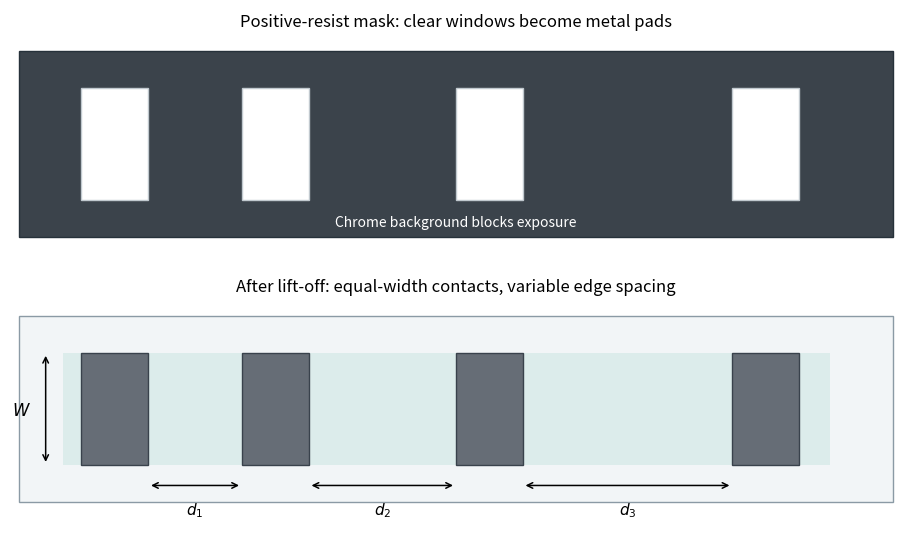

Generate this figure with matplotlib:
"""Original positive-resist TLM lift-off layout, Python 3.14 and matplotlib.

Schematic dimensions only; save the PNG basename into the current directory.
"""
import matplotlib
matplotlib.use('Agg')
import matplotlib.pyplot as plt
from matplotlib.patches import Rectangle

fig,axes=plt.subplots(2,1,figsize=(9,5.3),layout='constrained')
fig.patch.set_facecolor('white')
positions=[.8,2.6,5.0,8.1]
width=.75
for ax in axes:
    ax.set(xlim=(0,10),ylim=(0,3.1))
    ax.axis('off')
ax=axes[0]
ax.add_patch(Rectangle((.1,.35),9.8,2.25,fc='#3b434b',ec='#26313a'))
for x in positions:ax.add_patch(Rectangle((x,.8),width,1.35,fc='white',ec='#c1c9cf'))
ax.text(5,2.9,'Positive-resist mask: clear windows become metal pads',ha='center',fontsize=12)
ax.text(5,.48,'Chrome background blocks exposure',ha='center',color='white',fontsize=10)
ax=axes[1]
ax.add_patch(Rectangle((.1,.35),9.8,2.25,fc='#f2f5f7',ec='#8b9aa5'))
ax.add_patch(Rectangle((.6,.8),8.6,1.35,fc='#dceceb',ec='none'))
for x in positions:ax.add_patch(Rectangle((x,.8),width,1.35,fc='#666d76',ec='#39424c'))
for i,(x,y) in enumerate(zip(positions[:-1],positions[1:]),1):
    a=x+width;b=y
    ax.annotate('',xy=(b,.55),xytext=(a,.55),arrowprops={'arrowstyle':'<->','lw':1.1})
    ax.text((a+b)/2,.2,rf'$d_{i}$',ha='center',fontsize=11)
ax.annotate('',xy=(.4,2.15),xytext=(.4,.8),arrowprops={'arrowstyle':'<->','lw':1.1})
ax.text(.24,1.45,r'$W$',ha='right',va='center',fontsize=12)
ax.text(5,2.9,'After lift-off: equal-width contacts, variable edge spacing',ha='center',fontsize=12)
fig.savefig('paper-1-additional-tlm-mask.png',dpi=160,facecolor='white')
plt.close(fig)
